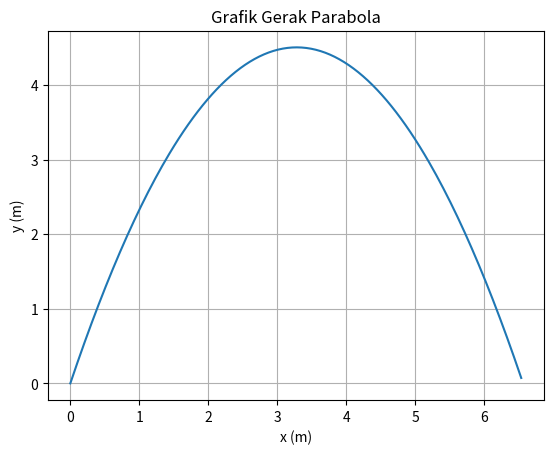

This figure's Python source:
import numpy as np
import matplotlib.pyplot as plt

alpha = np.radians(70)
g = 9.8
v0 = 10

v0x = v0*np.cos(alpha)
v0y = v0*np.sin(alpha)

X = ((v0**2)*np.sin(2*alpha))/(2*g)
print("Jarak Horizontal Maksimum = ",X," m")
Y = ((v0**2)*(np.sin(alpha)**2))/(2*g)
print("Jarak Vertikal Maksimum = ",Y," m")
T = (2*v0*np.sin(alpha))/g
print("Waktu Mencapai Jarak Horizontal Maksimum = ",T," s")
print("\n")

t = np.arange(0.0, T, 0.01)
y = v0y*t - 0.5*g*t**2
x = v0x*t

fig, ax = plt.subplots()
ax.plot(x, y)
ax.set(xlabel='x (m)', ylabel= 'y (m)', title='Grafik Gerak Parabola')
ax.grid()
plt.show()

